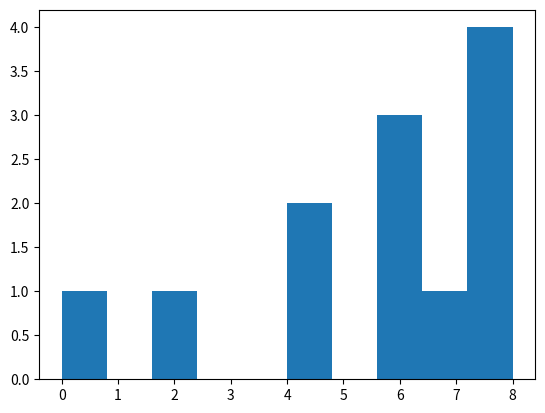

This figure's Python source:
import matplotlib.pyplot as plt


def histo(lst_func:list)->list: # [1, 2, 3 , 4, 5, 6]
    try:
        lst_hist = [0] * len(lst_func)
        for e in lst_func:
            lst_hist[e] += 1
        """ Suppression des 0 en trop a la fin du res de hist() """
        while (not lst_hist[-1]):
            lst_hist.pop(-1)
        return lst_hist
    except:
        raise ValueError
    

def est_injective(lst_func:list)->bool:
    for e in lst_func:
        if e > 1:
            print("La fonction n'est pas injective")
            return False
    print("Cette fonction est injective")
    return True

def est_surjective(lst_func:list)->bool:
    for e in lst_func:
        if (not e):
            print("Cette fonction n'est pas surjective")
            return False
    print("Cette fonction est surjective")
    return True

def est_bijective(lst_func:list)->bool:
    return (est_injective(lst_func) and est_surjective(lst_func))


def aff_histo(lst_func:list)->None:
    
    MAX_VAL = max(lst_func)
    
    hist = histo(lst_func)
    
    max_val = MAX_VAL + 1 # iterator
    whitespace = ""
    
    print("TEST HISTOGRAMME")
    max_i = len(hist)   
    """ Affichage des valeurs """
    while max_val != 0:             # row
        for i in range(max_i):      # col
            if (hist[i] < max_val):
                whitespace = "....."
            else:
                whitespace = "...#."
            print(whitespace, end='')
        max_val -= 1
        print("")
    
    max_val = MAX_VAL
    """ Affichage du footer """
    for i in range(max_val+1):
        print("|----", end='')
    print("|")
    whitespace = ""
    for i in range(max_val+1):
        if (i < 10):
            whitespace = "  "
        elif(i < 100):
            whitespace = " "
        else:
            whitespace = ""
        print(whitespace, i, end=' ')

def aff_histo2(lst_func:list)->None:
    plt.hist(lst_func)
    plt.show()




if (__name__ == '__main__'):
    list1 = [1,2,3,4,5,6,7,8,9,0]
    list3 = [0, 1, 2, 2, 3, 3, 3, 4, 4, 4, 4, 5, 5, 5, 5, 5]
    list2 = [1,2,3,4,5,6,5,3,1,7,8,9,0]
    list4 = [0, 2, 4, 4, 6, 6, 6, 8, 8, 8, 8, 7]
    aff_histo2(list4) 
    #histo([])
    """ if (est_bijective(histo(list1))):
        print("Cette fonction est donc bijective") """